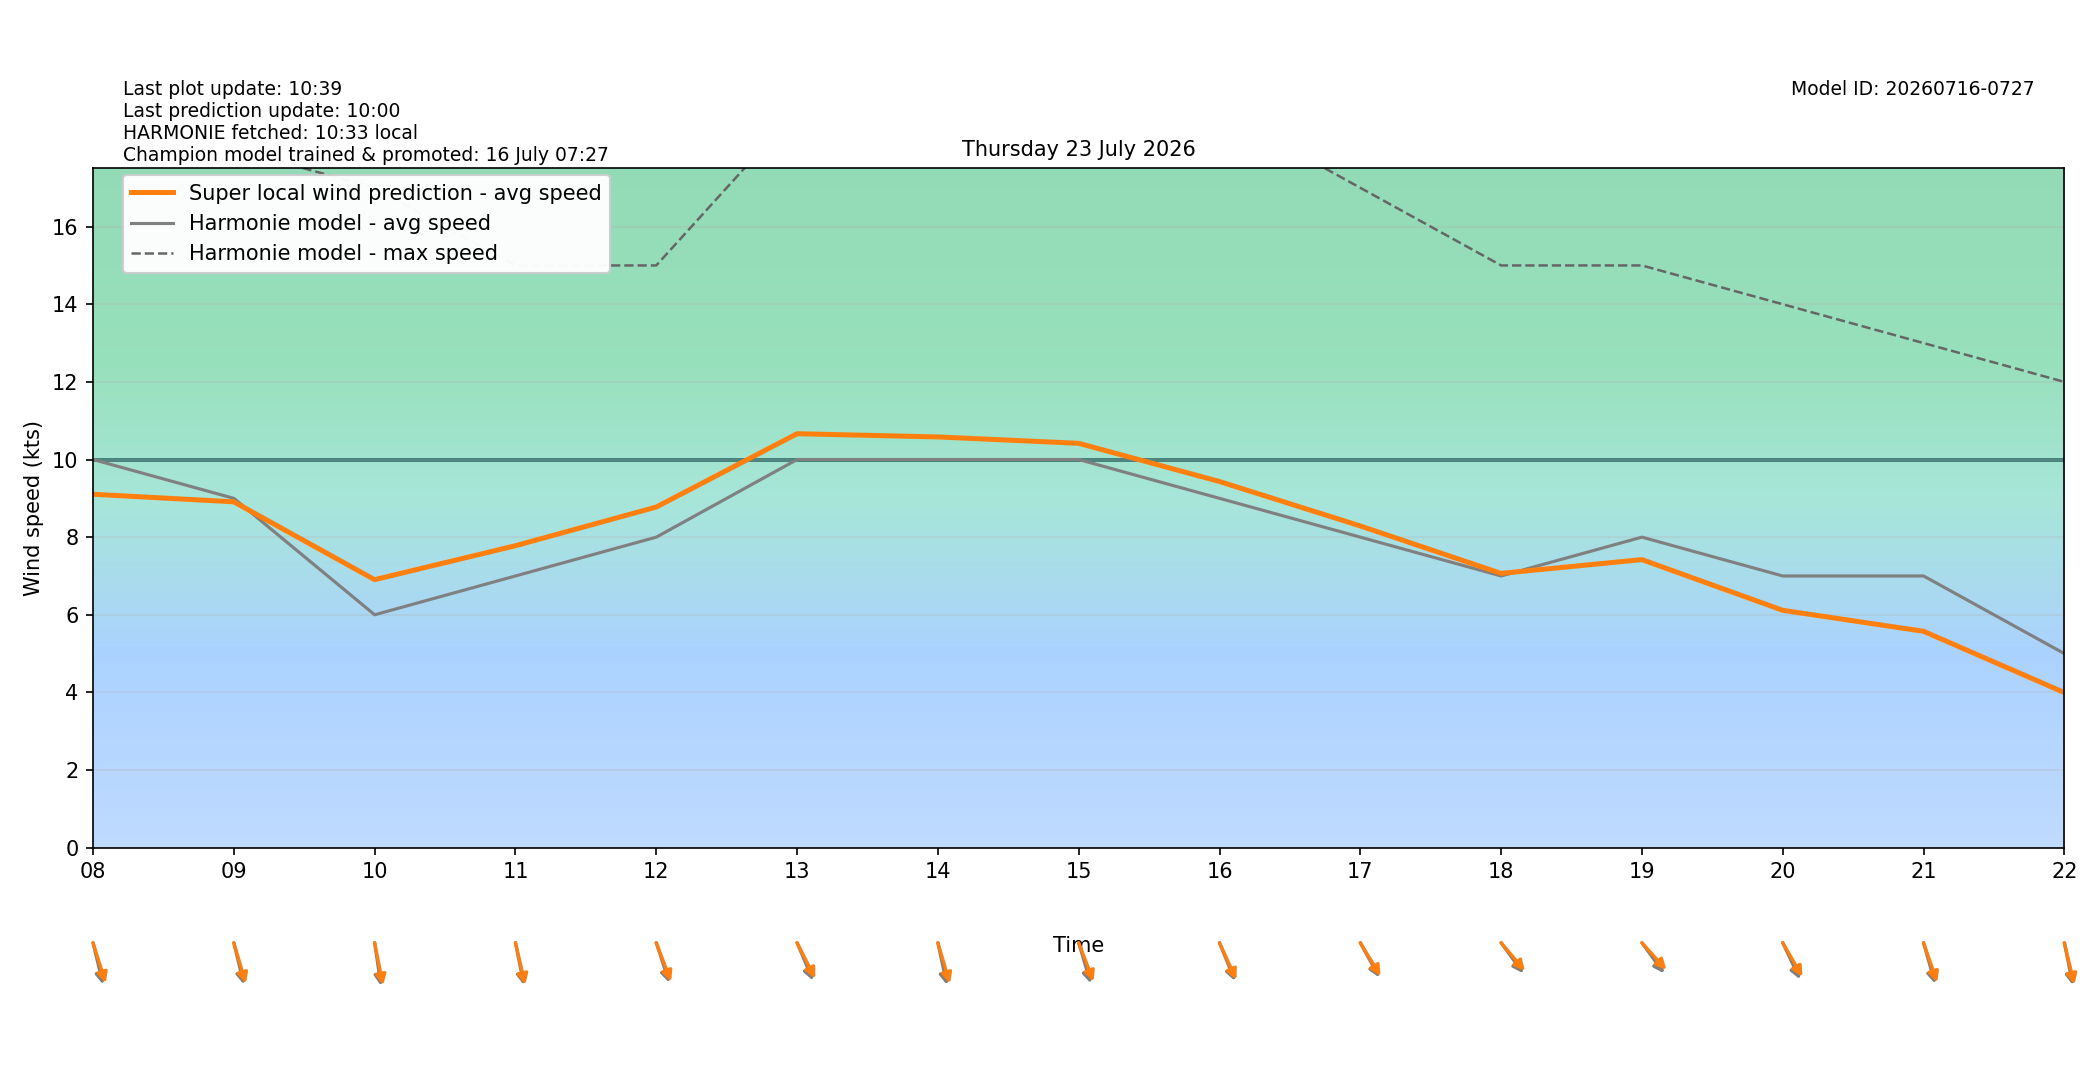

Values plotted in this chart, from the file beside it:
target_time_utc, target_time_local, hour_utc, hour_local, forecast_wind_speed, forecast_wind_min, forecast_wind_max, lstm_pred_wind_speed, delta_speed_lstm_minus_forecast, forecast_wind_dir_deg, lstm_pred_wind_dir_deg, delta_dir_lstm_minus_forecast
2026-07-22T22:00:00Z, 2026-07-23T00:00:00+0200, 22, 00, 10.0, 10.0, 18.0, 7.659, -2.341, 338.0, 337.2, -0.8263
2026-07-22T23:00:00Z, 2026-07-23T01:00:00+0200, 23, 01, 10.0, 10.0, 18.0, 7.778, -2.222, 326.0, 323, -2.96
2026-07-23T00:00:00Z, 2026-07-23T02:00:00+0200, 00, 02, 6.0, 6.0, 19.0, 5.33, -0.6704, 330.0, 326.8, -3.168
2026-07-23T01:00:00Z, 2026-07-23T03:00:00+0200, 01, 03, 8.0, 8.0, 14.0, 6.519, -1.481, 314.0, 310.7, -3.289
2026-07-23T02:00:00Z, 2026-07-23T04:00:00+0200, 02, 04, 6.0, 6.0, 15.0, 4.78, -1.22, 352.0, 348.7, -3.293
2026-07-23T03:00:00Z, 2026-07-23T05:00:00+0200, 03, 05, 8.0, 8.0, 15.0, 5.992, -2.008, 352.0, 349.8, -2.227
2026-07-23T04:00:00Z, 2026-07-23T06:00:00+0200, 04, 06, 8.0, 8.0, 18.0, 6.874, -1.126, 346.0, 343.4, -2.604
2026-07-23T05:00:00Z, 2026-07-23T07:00:00+0200, 05, 07, 9.0, 9.0, 16.0, 7.645, -1.355, 343.0, 339.3, -3.71
2026-07-23T06:00:00Z, 2026-07-23T08:00:00+0200, 06, 08, 10.0, 10.0, 18.0, 9.105, -0.8947, 341.0, 335.8, -5.238
2026-07-23T07:00:00Z, 2026-07-23T09:00:00+0200, 07, 09, 9.0, 9.0, 18.0, 8.91, -0.08969, 341.0, 337.2, -3.818
2026-07-23T08:00:00Z, 2026-07-23T10:00:00+0200, 08, 10, 6.0, 6.0, 17.0, 6.905, 0.9048, 348.0, 344.2, -3.752
2026-07-23T09:00:00Z, 2026-07-23T11:00:00+0200, 09, 11, 7.0, 7.0, 15.0, 7.779, 0.7794, 344.0, 341.5, -2.532
2026-07-23T10:00:00Z, 2026-07-23T12:00:00+0200, 10, 12, 8.0, 8.0, 15.0, 8.776, 0.7758, 335.0, 331.3, -3.671
2026-07-23T11:00:00Z, 2026-07-23T13:00:00+0200, 11, 13, 10.0, 10.0, 19.0, 10.66, 0.6648, 329.0, 324, -4.996
2026-07-23T12:00:00Z, 2026-07-23T14:00:00+0200, 12, 14, 10.0, 10.0, 20.0, 10.58, 0.5817, 343.0, 337.2, -5.8
2026-07-23T13:00:00Z, 2026-07-23T15:00:00+0200, 13, 15, 10.0, 10.0, 19.0, 10.42, 0.4178, 337.0, 331.3, -5.695
2026-07-23T14:00:00Z, 2026-07-23T16:00:00+0200, 14, 16, 9.0, 9.0, 19.0, 9.434, 0.4335, 330.0, 327, -3.025
2026-07-23T15:00:00Z, 2026-07-23T17:00:00+0200, 15, 17, 8.0, 8.0, 17.0, 8.288, 0.2885, 322.0, 319.1, -2.914
2026-07-23T16:00:00Z, 2026-07-23T18:00:00+0200, 16, 18, 7.0, 7.0, 15.0, 7.066, 0.06591, 314.0, 309.7, -4.277
2026-07-23T17:00:00Z, 2026-07-23T19:00:00+0200, 17, 19, 8.0, 8.0, 15.0, 7.421, -0.5785, 314.0, 307.9, -6.054
2026-07-23T18:00:00Z, 2026-07-23T20:00:00+0200, 18, 20, 7.0, 7.0, 14.0, 6.115, -0.8847, 326.0, 320.5, -5.468
2026-07-23T19:00:00Z, 2026-07-23T21:00:00+0200, 19, 21, 7.0, 7.0, 13.0, 5.575, -1.425, 338.0, 333.7, -4.277
2026-07-23T20:00:00Z, 2026-07-23T22:00:00+0200, 20, 22, 5.0, 5.0, 12.0, 3.996, -1.004, 344.0, 341, -2.975
2026-07-23T21:00:00Z, 2026-07-23T23:00:00+0200, 21, 23, 6.0, 6.0, 10.0, 4.193, -1.807, 344.0, 340.4, -3.615
